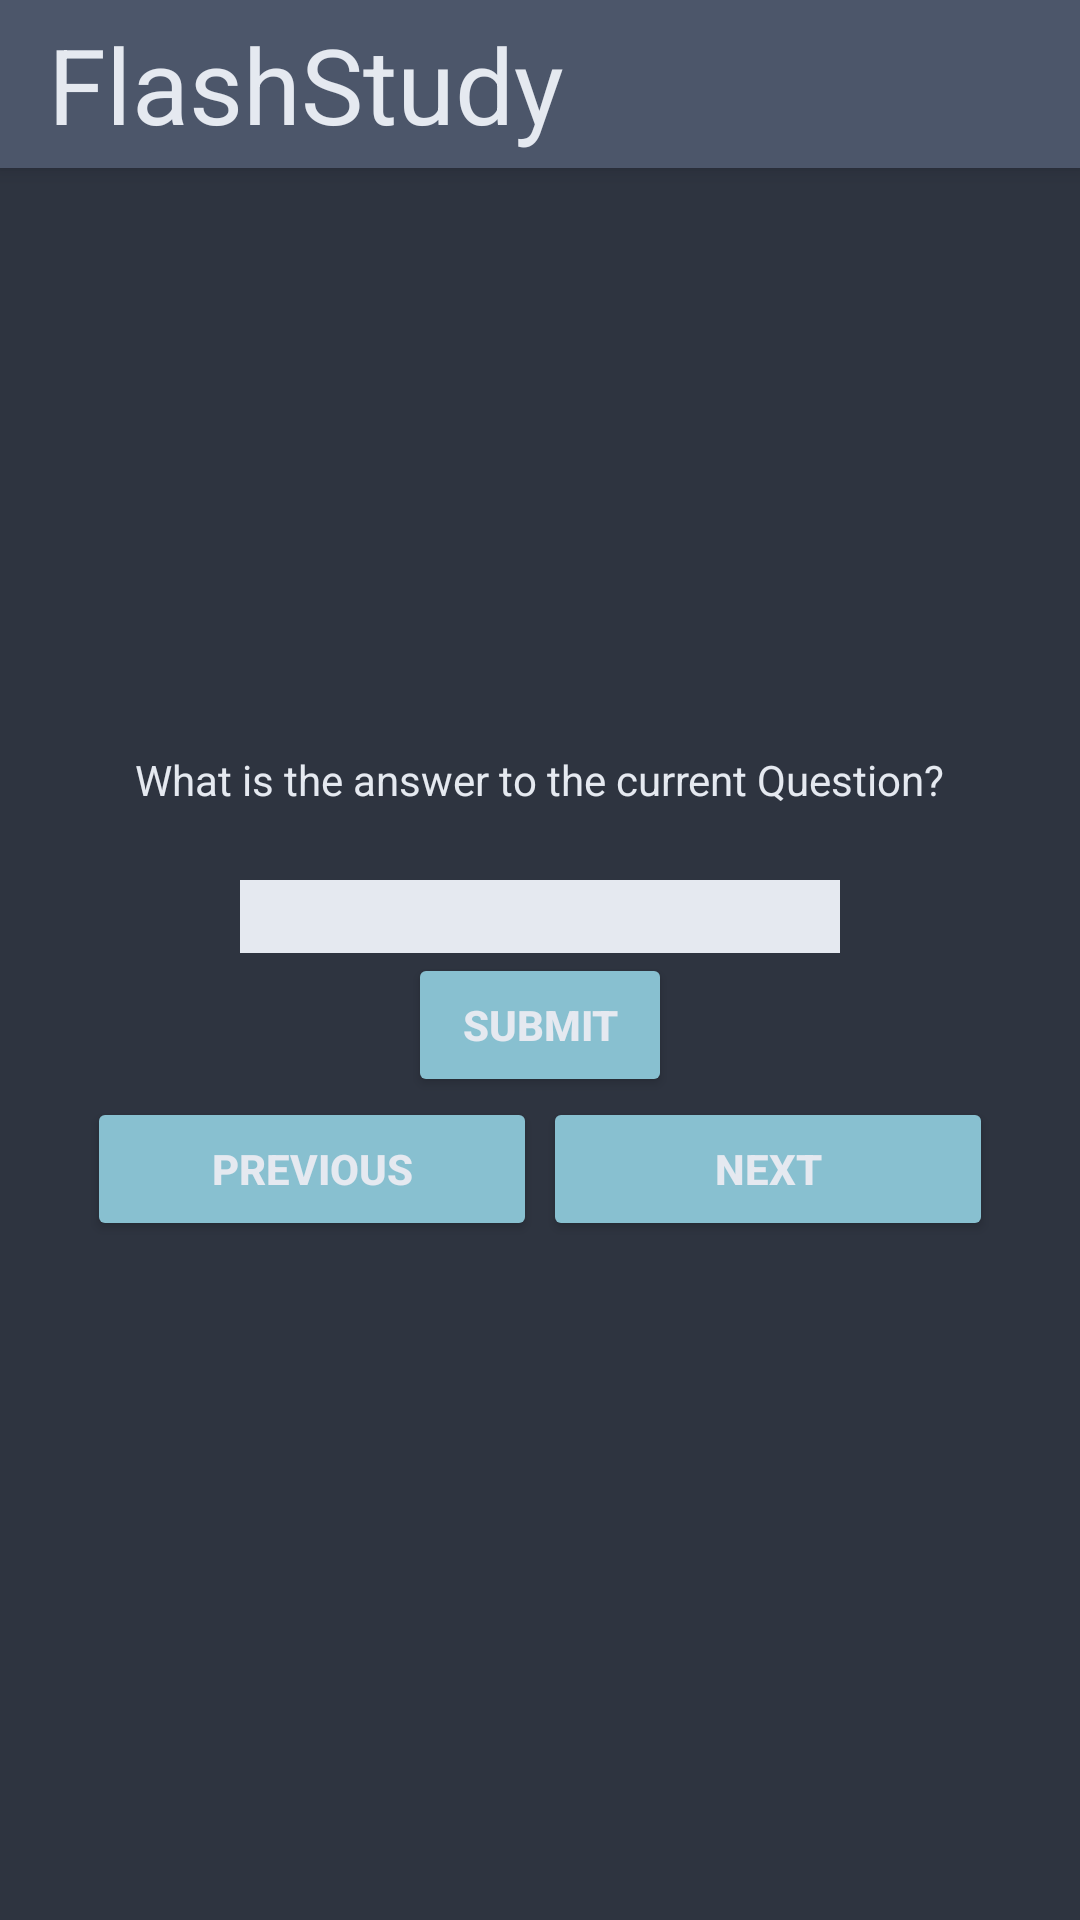

This screen was rendered from an Android layout file. Write that file and the resources it references.
<!-- AndroidManifest.xml: application theme Theme.FlashStudy -->
<!-- res/layout/activity_quiz.xml -->
<?xml version="1.0" encoding="utf-8"?>
<androidx.drawerlayout.widget.DrawerLayout
    xmlns:android="http://schemas.android.com/apk/res/android"
    xmlns:app="http://schemas.android.com/apk/res-auto"
    xmlns:tools="http://schemas.android.com/tools"
    android:id="@+id/drawer_layout"
    android:layout_width="match_parent"
    android:layout_height="match_parent"
    tools:context=".QuizActivity"
    android:fitsSystemWindows="true"
    tools:openDrawer="start">

    <androidx.constraintlayout.widget.ConstraintLayout
        android:layout_width="match_parent"
        android:layout_height="match_parent"
        android:background="@color/nord0">

        <include
            android:id="@+id/toolbar"
            layout="@layout/toolbar"/>

        <LinearLayout
            android:layout_width="match_parent"
            android:layout_height="match_parent"
            android:gravity="center"
            android:orientation="vertical"
            tools:layout_editor_absoluteX="0dp"
            tools:layout_editor_absoluteY="0dp"
            app:layout_constraintTop_toBottomOf="@id/toolbar">

            <TextView
                android:id="@+id/question_text"
                android:layout_width="wrap_content"
                android:layout_height="wrap_content"
                android:padding="24dp"
                android:text="What is the answer to the current Question?"
                android:textColor="@color/nord5" />

            <EditText
                android:id="@+id/answer_input"
                android:layout_width="200dp"
                android:layout_height="wrap_content"
                android:background="@color/nord5" />

            <Button
                android:id="@+id/submit_button"
                android:layout_width="wrap_content"
                android:layout_height="wrap_content"
                android:backgroundTint="@color/nord8"
                android:textColor="@color/nord5"
                android:drawableEnd="@drawable/arrow_right"
                android:drawablePadding="4dp"
                android:textStyle="bold"
                android:text="@string/submit_button"/>

            <LinearLayout
                android:layout_width="wrap_content"
                android:layout_height="wrap_content"
                android:orientation="horizontal">

                <Button
                    android:id="@+id/previous_button"
                    android:layout_width="150dp"
                    android:layout_height="wrap_content"
                    android:layout_marginRight="2dp"
                    android:drawableLeft="@drawable/arrow_left"
                    android:drawablePadding="4dp"
                    android:backgroundTint="@color/nord8"
                    android:textColor="@color/nord5"
                    android:textStyle="bold"
                    android:text="@string/previous_button" />

                <Button
                    android:id="@+id/next_button"
                    android:layout_width="150dp"
                    android:layout_height="wrap_content"
                    android:drawableEnd="@drawable/arrow_right"
                    android:drawablePadding="4dp"
                    android:backgroundTint="@color/nord8"
                    android:textColor="@color/nord5"
                    android:padding="4dp"
                    android:textStyle="bold"
                    android:text="@string/next_button" />
            </LinearLayout>

        </LinearLayout>

    </androidx.constraintlayout.widget.ConstraintLayout>

    <com.google.android.material.navigation.NavigationView
        android:layout_width="wrap_content"
        android:layout_height="match_parent"
        android:id="@+id/nav_view"
        app:headerLayout="@layout/header"
        app:menu="@menu/main_menu"
        android:layout_gravity="start"
        android:background="@color/nord0"
        app:itemTextColor="@color/nord5"
        app:itemIconTint="@color/nord5"/>

</androidx.drawerlayout.widget.DrawerLayout>
<!-- res/layout/toolbar.xml (included above) -->
<?xml version="1.0" encoding="utf-8"?>
<androidx.appcompat.widget.Toolbar xmlns:android="http://schemas.android.com/apk/res/android"
    android:layout_width="match_parent"
    android:layout_height="wrap_content"
    android:background="@color/nord3"
    android:elevation="4dp"
    android:theme="@style/ThemeOverlay.AppCompat.Dark.ActionBar">
    <TextView
        android:layout_width="match_parent"
        android:layout_height="match_parent"
        android:text="@string/app_name"
        android:textColor="@color/nord5"
        android:gravity="start"
        android:textSize="35sp"/>

</androidx.appcompat.widget.Toolbar>
<!-- res/layout/header.xml (included above) -->
<?xml version="1.0" encoding="utf-8"?>
<androidx.appcompat.widget.LinearLayoutCompat
    xmlns:android="http://schemas.android.com/apk/res/android"
    android:layout_width="match_parent"
    android:layout_height="160dp"
    android:orientation="vertical"
    android:background="@color/nord3"
    android:gravity="bottom"
    android:padding="20dp"
    android:elevation="10dp">

    <ImageView
        android:layout_width="75dp"
        android:layout_height="75dp"
        android:src="@drawable/menuicon"/>

    <TextView
        android:layout_width="wrap_content"
        android:layout_height="wrap_content"
        android:fontFamily="sans-serif"
        android:text="@string/menu"
        android:textColor="@color/nord5"
        android:textSize="32sp"/>

</androidx.appcompat.widget.LinearLayoutCompat>
<!-- resources referenced by this layout -->
<resources>
  <color name="nord0">#2E3440</color> //darkest
  <color name="nord3">#4C566A</color> //lightest
  <color name="nord5">#E5E9F0</color> //cream
  <color name="nord8">#88C0D0</color> //light blue
  <!-- drawable menuicon (drawable) -->
  <vector android:autoMirrored="true" android:height="24dp"
      android:tint="#E5E9F0" android:viewportHeight="24"
      android:viewportWidth="24" android:width="24dp" xmlns:android="http://schemas.android.com/apk/res/android">
      <path android:fillColor="@android:color/white" android:pathData="M4,6L2,6v14c0,1.1 0.9,2 2,2h14v-2L4,20L4,6zM20,2L8,2c-1.1,0 -2,0.9 -2,2v12c0,1.1 0.9,2 2,2h12c1.1,0 2,-0.9 2,-2L22,4c0,-1.1 -0.9,-2 -2,-2zM19,11L9,11L9,9h10v2zM15,15L9,15v-2h6v2zM19,7L9,7L9,5h10v2z"/>
  </vector>
  <string name="app_name">FlashStudy</string>
  <string name="menu">Menu</string>
  <string name="next_button">Next</string>
  <string name="previous_button">Previous</string>
  <string name="submit_button">Submit</string>
  <style name="Theme.FlashStudy" parent="Theme.MaterialComponents.DayNight.NoActionBar">
          
          <item name="colorPrimary">@color/nord8</item>
          <item name="colorPrimaryVariant">@color/nord5</item>
          <item name="colorOnPrimary">@color/white</item>
          
          <item name="colorSecondary">@color/teal_200</item>
          <item name="colorSecondaryVariant">@color/teal_700</item>
          <item name="colorOnSecondary">@color/black</item>
          
          <item name="android:statusBarColor" tools:targetApi="l">?attr/colorPrimaryVariant</item>
          
      </style>
  <color name="white">#FFFFFFFF</color>
  <color name="teal_200">#FF03DAC5</color>
  <color name="teal_700">#FF018786</color>
  <color name="black">#FF000000</color>
</resources>
